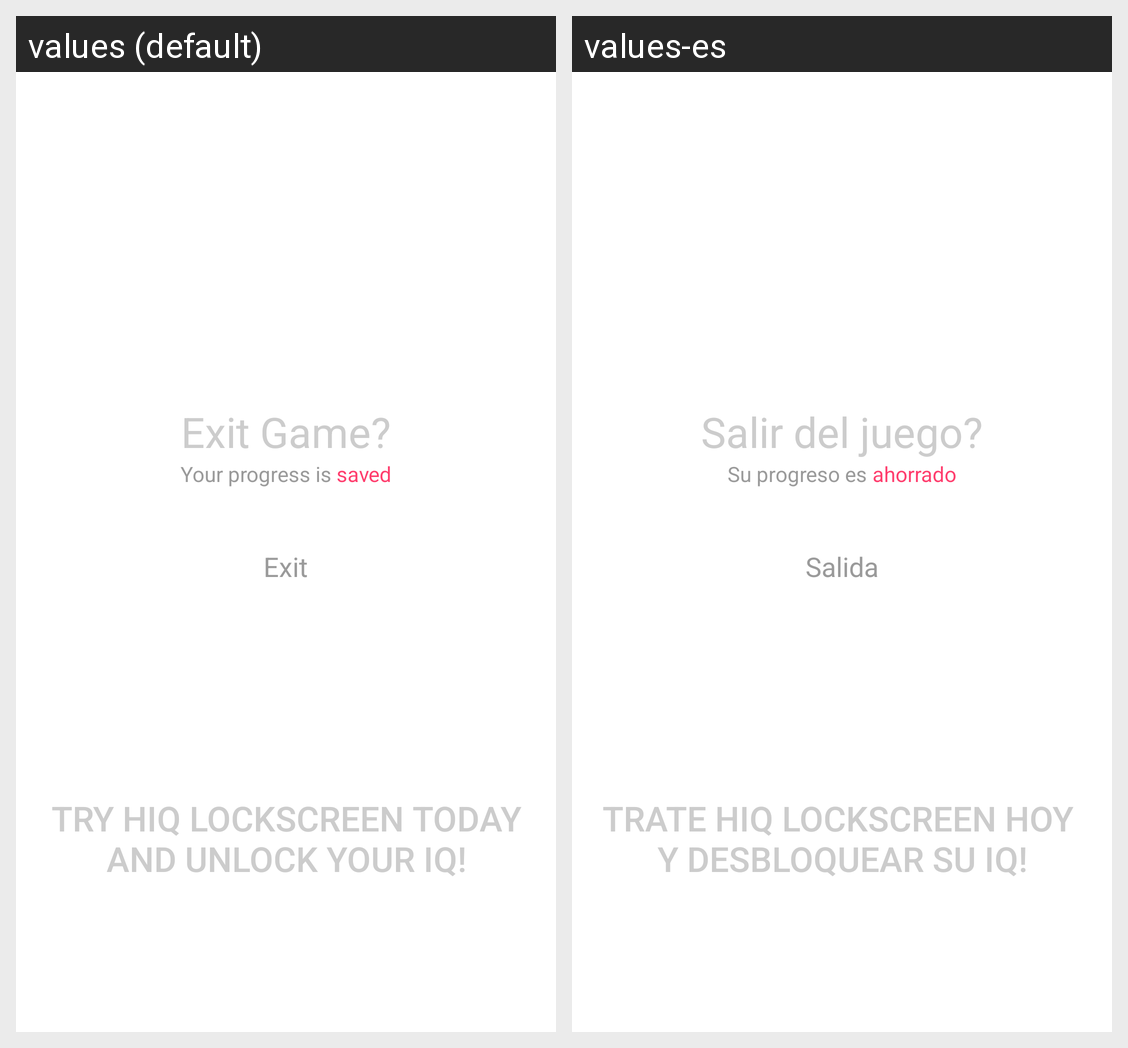

This grid shows one Android layout under two languages. Give, for every string resource on the screen, its name, the default text and each shown locale's text.
Android screen res/layout/fragment_overlay.xml rendered under 2 locales, left to right: values (default), values-es. Device: Nexus 5 (rendered at 1080×1920; each locale shown at half size, 540×960, under a caption strip naming it); theme AppTheme.
Strings drawn on this screen, with the default value and each locale's value (text and hints the layout hard-codes, and strings that could not be matched under every locale, appear in the picture but are not listed):

fragment_overlay_text_title_exit
  values: Exit Game?
  values-es: Salir del juego?

fragment_overlay_text_subtitle_exit
  values: Your progress is 
  values-es: Su progreso es 

fragment_overlay_text_subtitle_highlight_exit
  values: saved
  values-es: ahorrado

fragment_overlay_button1_exit
  values: Exit
  values-es: Salida

fragment_overlay_text_ad
  values: Try Hiq Lockscreen Today
      and Unlock Your IQ!
  values-es: Trate Hiq Lockscreen Hoy 
      y desbloquear su IQ!
